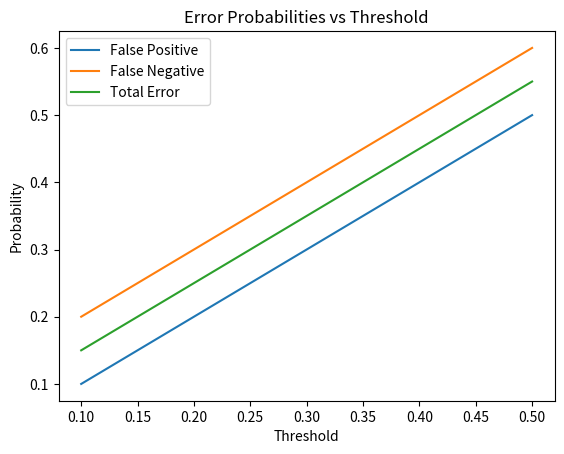

Python code for this plot:
import numpy as np
import matplotlib.pyplot as plt

thresholds = [0.1, 0.2, 0.3, 0.4, 0.5]
false_positive_probabilities = [0.1, 0.2, 0.3, 0.4, 0.5]
false_negative_probabilities = [0.2, 0.3, 0.4, 0.5, 0.6]

# Вычисление вероятности общей ошибки
total_error_probabilities = [(false_positive + false_negative) / 2 for false_positive, false_negative in zip(false_positive_probabilities, false_negative_probabilities)]

# Построение графика
plt.plot(thresholds, false_positive_probabilities, label='False Positive')
plt.plot(thresholds, false_negative_probabilities, label='False Negative')
plt.plot(thresholds, total_error_probabilities, label='Total Error')

plt.xlabel('Threshold')
plt.ylabel('Probability')
plt.title('Error Probabilities vs Threshold')
plt.legend()

plt.show()
